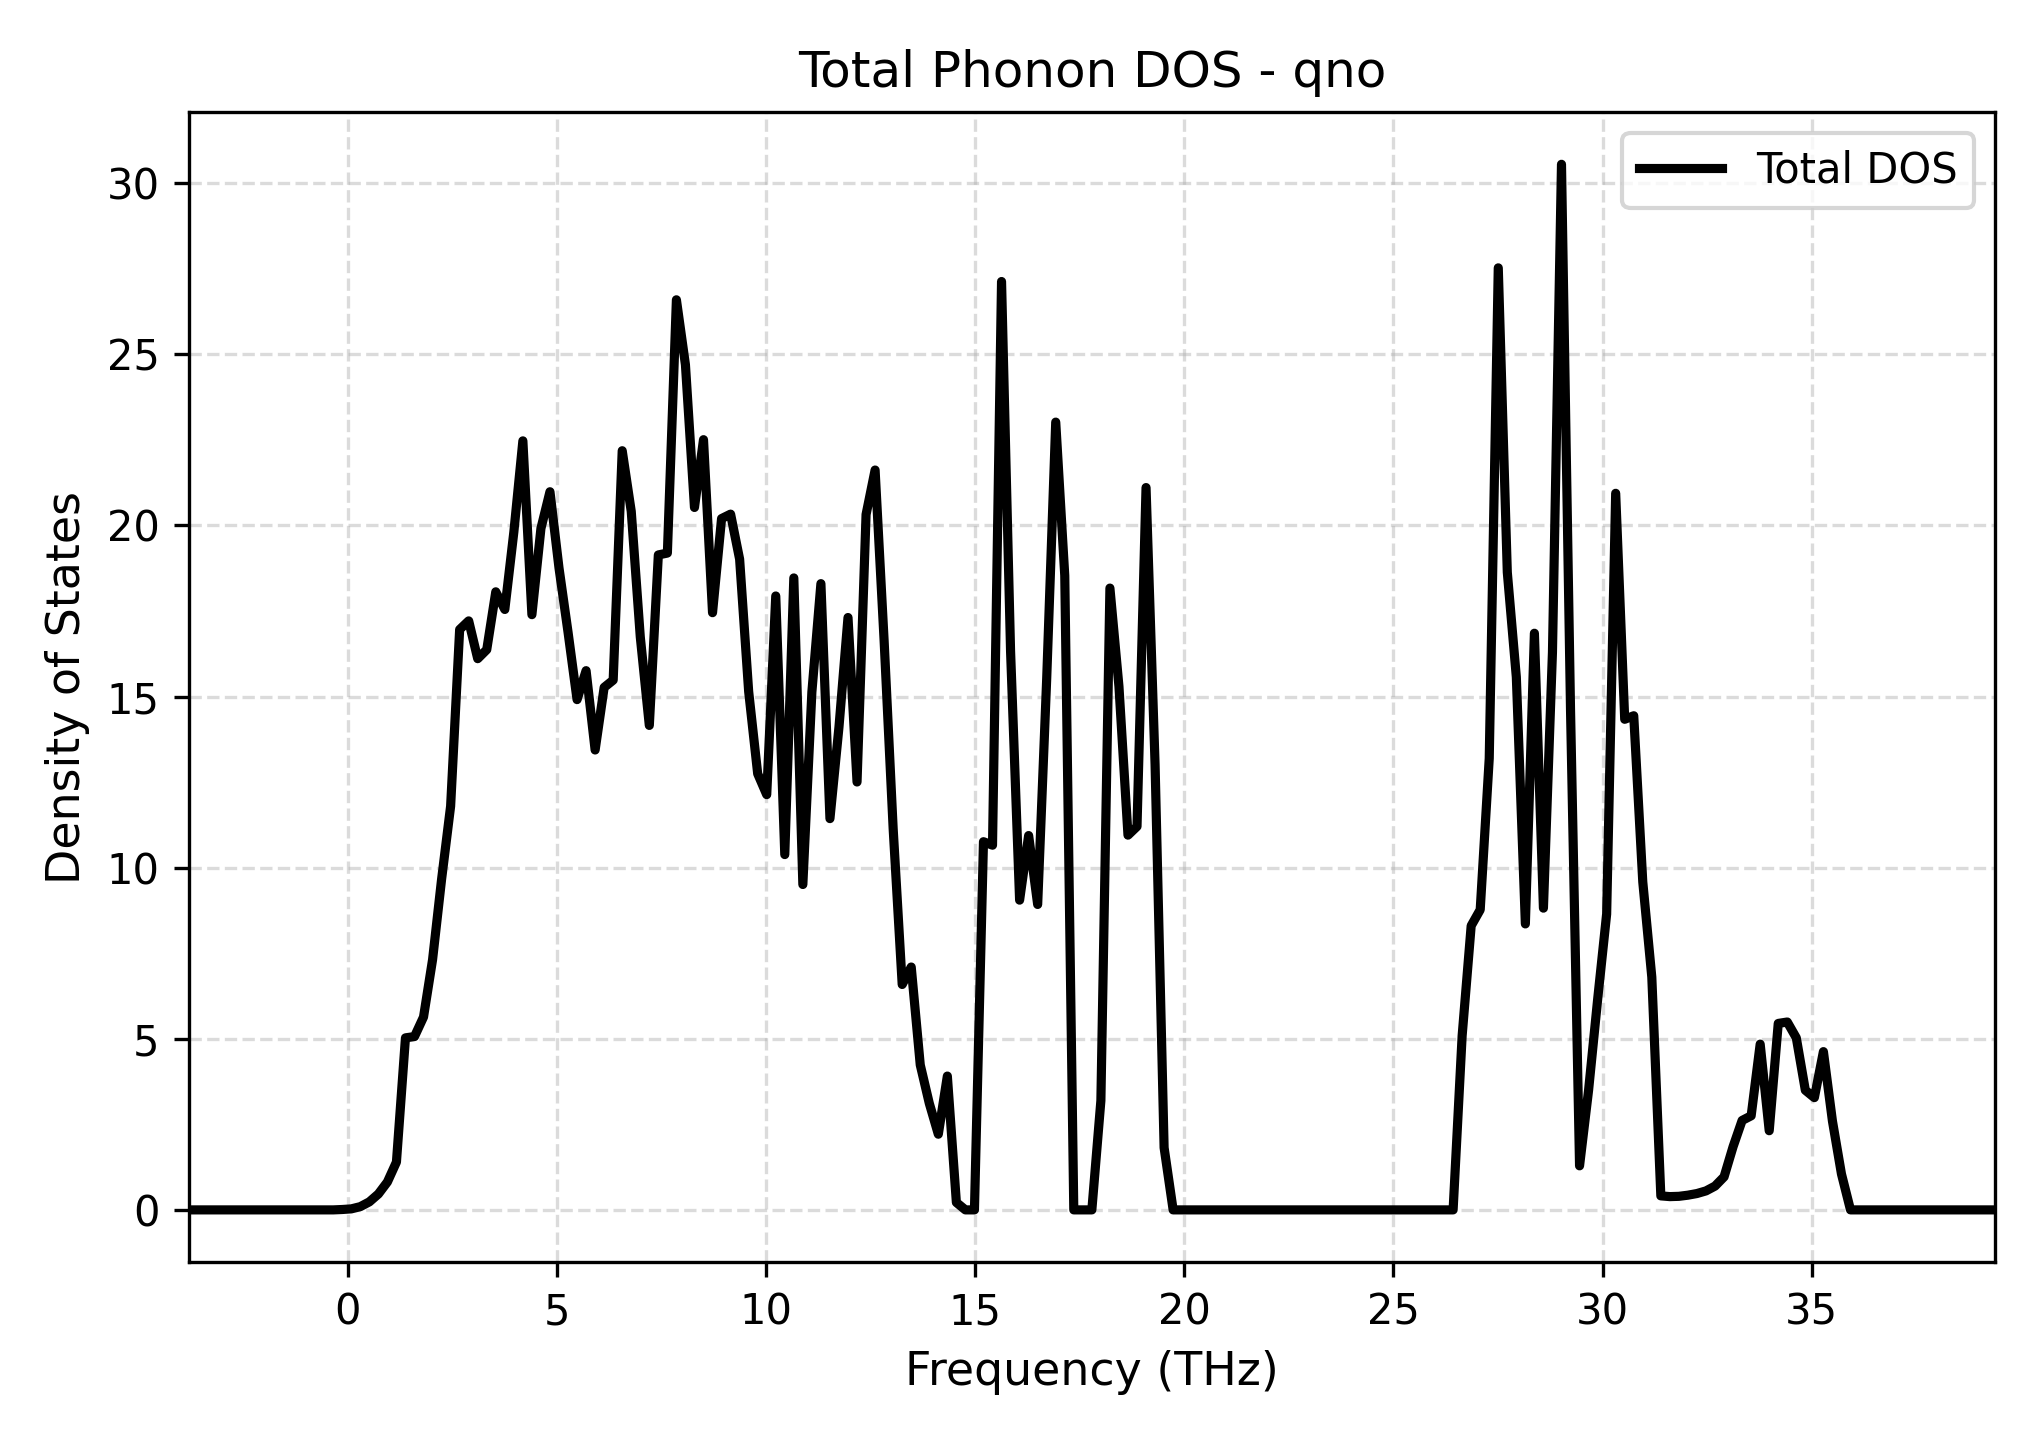

Data behind this chart, as committed beside it:
Frequency_THz, Total_DOS
-3.803, 0.0
-3.587, 0.0
-3.371, 0.0
-3.155, 0.0
-2.939, 0.0
-2.723, 0.0
-2.507, 0.0
-2.292, 0.0
-2.076, 0.0
-1.86, 0.0
-1.644, 0.0
-1.428, 0.0
-1.212, 0.0
-0.9959, 0.0
-0.78, 0.0
-0.5641, 0.0
-0.3481, 0.0
-0.1322, 0.01134
0.08375, 0.02958
0.2997, 0.09492
0.5156, 0.2345
0.7315, 0.4646
0.9475, 0.8154
1.163, 1.397
1.379, 5.027
1.595, 5.065
1.811, 5.636
2.027, 7.309
2.243, 9.66
2.459, 11.8
2.675, 16.96
2.891, 17.21
3.107, 16.11
3.323, 16.37
3.539, 18.06
3.755, 17.54
3.971, 19.81
4.186, 22.47
4.402, 17.39
4.618, 19.91
4.834, 20.98
5.05, 18.76
5.266, 16.88
5.482, 14.91
5.698, 15.76
5.914, 13.44
6.13, 15.27
6.346, 15.48
6.562, 22.18
6.778, 20.41
6.994, 16.74
7.21, 14.16
7.426, 19.14
7.641, 19.19
7.857, 26.59
8.073, 24.69
8.289, 20.52
8.505, 22.5
8.721, 17.45
8.937, 20.2
... 141 more rows
